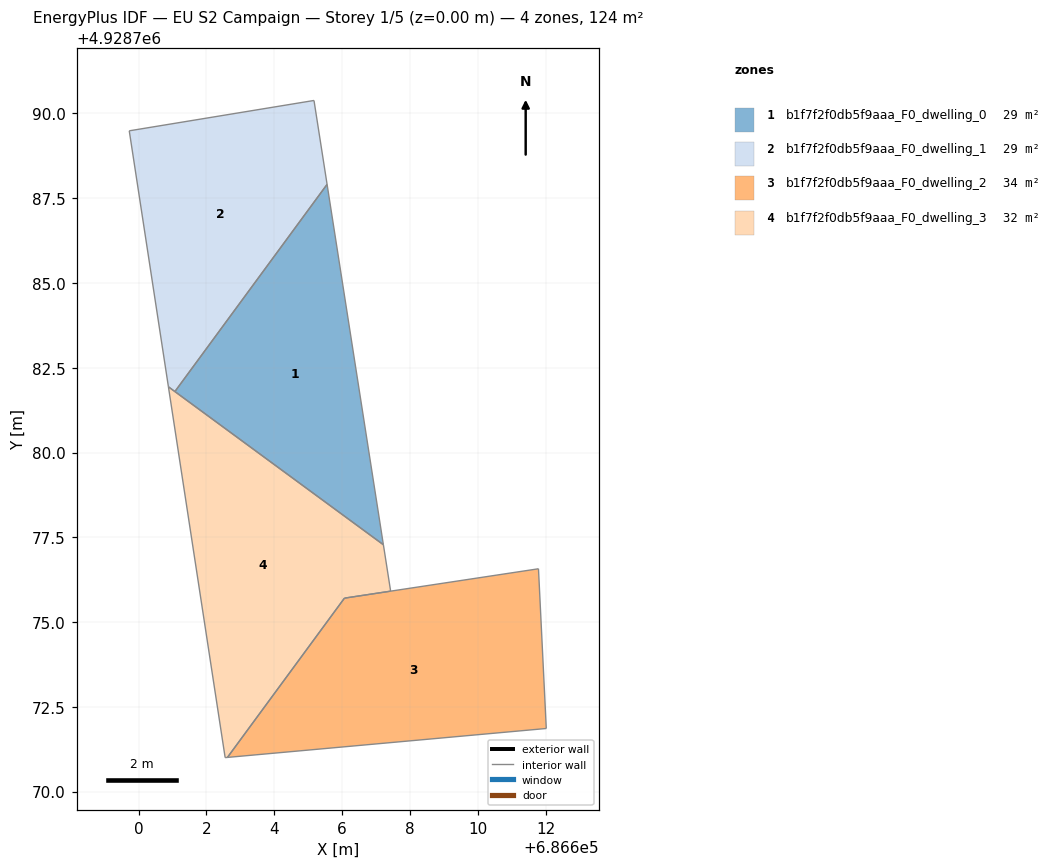
=== STOREY PLAN SPEC (per zone: floor XY polygon, exterior-wall plan segments, windows/doors) ===
zone 1: b1f7f2f0db5f9aaa_F0_dwelling_0  (28.9 m²)
  floor: (686605.56, 4928787.91) (686607.22, 4928777.28) (686601.07, 4928781.80)
  interior walls: 3
zone 2: b1f7f2f0db5f9aaa_F0_dwelling_1  (28.9 m²)
  floor: (686605.17, 4928790.38) (686605.56, 4928787.91) (686601.07, 4928781.80) (686600.88, 4928781.94) (686599.72, 4928789.49)
  interior walls: 5
zone 3: b1f7f2f0db5f9aaa_F0_dwelling_2  (34.2 m²)
  floor: (686611.79, 4928776.57) (686612.02, 4928771.86) (686602.62, 4928771.01) (686606.07, 4928775.70)
  interior walls: 5
zone 4: b1f7f2f0db5f9aaa_F0_dwelling_3  (31.9 m²)
  floor: (686607.22, 4928777.28) (686607.43, 4928775.91) (686606.07, 4928775.71) (686602.62, 4928771.01) (686602.55, 4928771.00) (686600.88, 4928781.94)
  interior walls: 6

=== DERIVED (storey summary) ===
Building: EU S2 Campaign
Storey: 1 of 5  (floor level z = 0.00 m)
Storey gross floor area: 123.9 m²
Zones on this storey: 4
  - b1f7f2f0db5f9aaa_F0_dwelling_0: floor 28.9 m²
  - b1f7f2f0db5f9aaa_F0_dwelling_1: floor 28.9 m²
  - b1f7f2f0db5f9aaa_F0_dwelling_2: floor 34.2 m²
  - b1f7f2f0db5f9aaa_F0_dwelling_3: floor 31.9 m²
Zone adjacency (shared interzone walls):
  - b1f7f2f0db5f9aaa_F0_dwelling_0 ↔ b1f7f2f0db5f9aaa_F0_dwelling_1
  - b1f7f2f0db5f9aaa_F0_dwelling_2 ↔ b1f7f2f0db5f9aaa_F0_dwelling_3